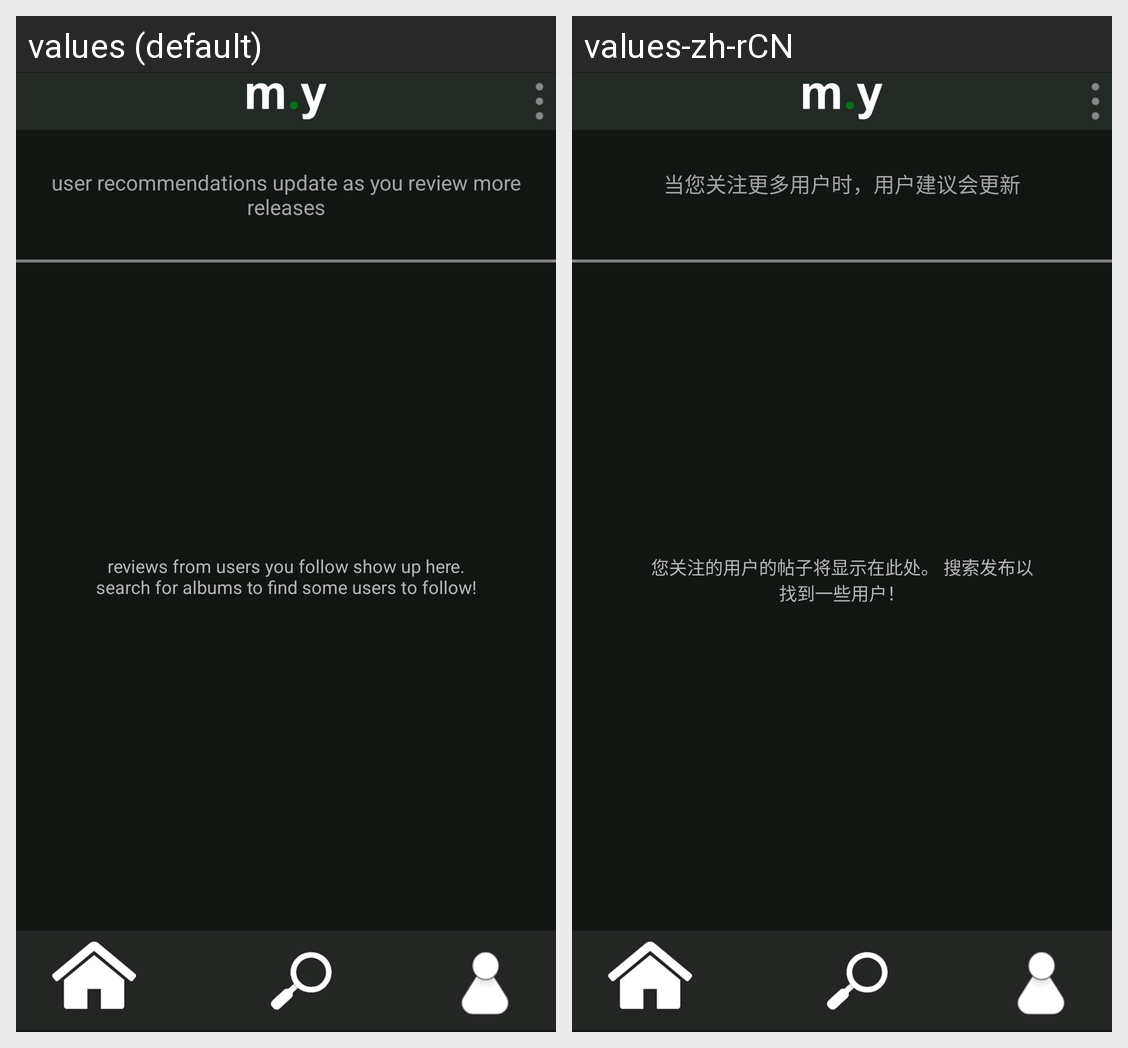

Strings drawn on this Android screen and how each of the app's shown locales translates them:
Android screen res/layout/main_app.xml rendered under 2 locales, left to right: values (default), values-zh-rCN. Device: Nexus 5 (rendered at 1080×1920; each locale shown at half size, 540×960, under a caption strip naming it); theme Theme.Musyrd.
Strings drawn on this screen, with the default value and each locale's value (text and hints the layout hard-codes, and strings that could not be matched under every locale, appear in the picture but are not listed):

recinstructions
  values: user recommendations update as you review more releases
  values-zh-rCN: 当您关注更多用户时，用户建议会更新

followinstructions
  values: reviews from users you follow show up here. search for albums to find some users to follow!
  values-zh-rCN: 您关注的用户的帖子将显示在此处。 搜索发布以找到一些用户！
